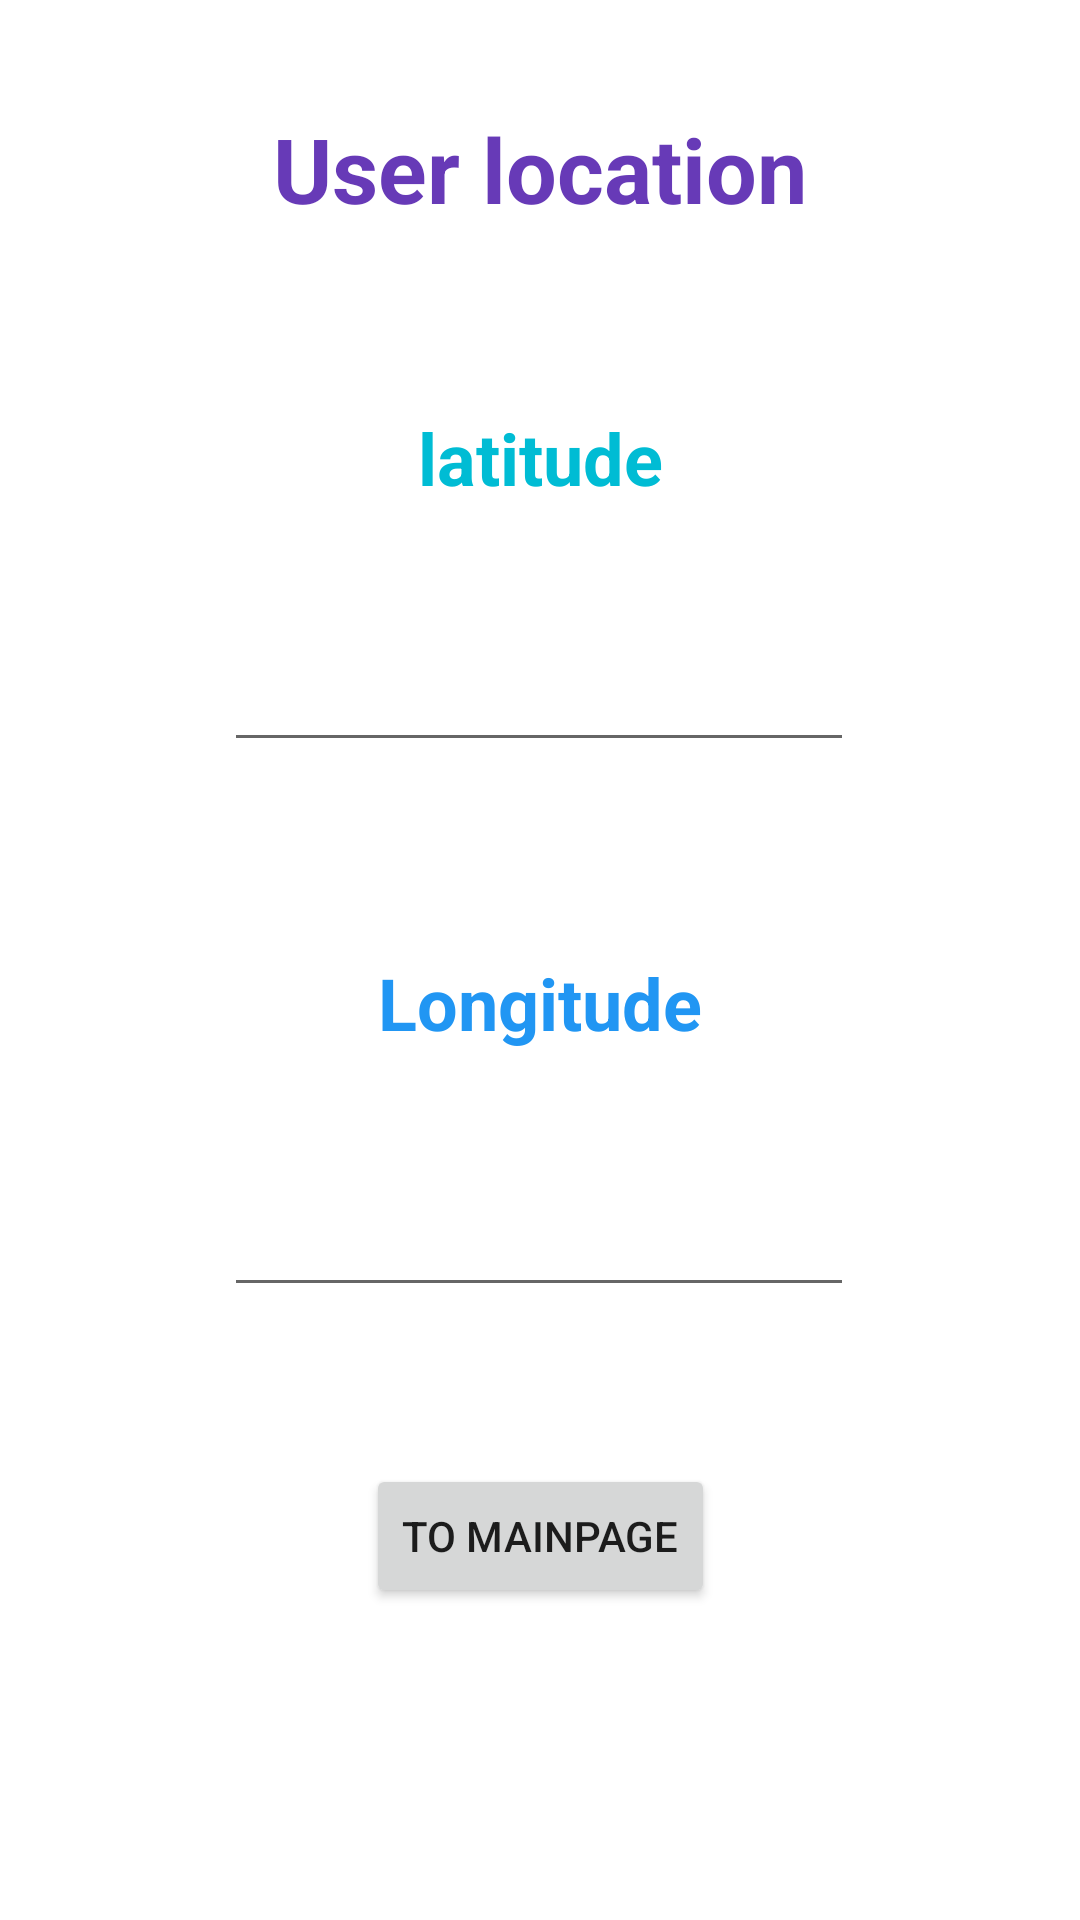

Android layout source for this screen:
<!-- AndroidManifest.xml: application theme Theme.AIRCITY -->
<!-- res/layout/location_me.xml -->
<?xml version="1.0" encoding="utf-8"?>
<androidx.constraintlayout.widget.ConstraintLayout
    xmlns:android="http://schemas.android.com/apk/res/android"
    xmlns:app="http://schemas.android.com/apk/res-auto"
    xmlns:tools="http://schemas.android.com/tools"
    android:layout_width="match_parent"
    android:layout_height="match_parent">


    <TextView
        android:id="@+id/textView3"
        android:layout_width="wrap_content"
        android:layout_height="wrap_content"
        android:layout_marginTop="36dp"
        android:text="User location"
        android:textColor="#673AB7"
        android:textSize="30sp"
        android:textStyle="bold"
        app:layout_constraintEnd_toEndOf="parent"
        app:layout_constraintStart_toStartOf="parent"
        app:layout_constraintTop_toTopOf="parent" />

    <TextView
        android:id="@+id/latLb"
        android:layout_width="wrap_content"
        android:layout_height="wrap_content"
        android:layout_marginTop="60dp"
        android:text="latitude"
        android:textColor="#00BCD4"
        android:textSize="24sp"
        android:textStyle="bold"
        app:layout_constraintEnd_toEndOf="parent"
        app:layout_constraintStart_toStartOf="parent"
        app:layout_constraintTop_toBottomOf="@+id/textView3" />

    <TextView
        android:id="@+id/longLb"
        android:layout_width="wrap_content"
        android:layout_height="wrap_content"
        android:layout_marginTop="64dp"
        android:text="Longitude"
        android:textColor="#2196F3"
        android:textSize="24sp"
        android:textStyle="bold"
        app:layout_constraintEnd_toEndOf="parent"
        app:layout_constraintStart_toStartOf="parent"
        app:layout_constraintTop_toBottomOf="@+id/latTxt" />

    <EditText
        android:id="@+id/latTxt"
        android:layout_width="wrap_content"
        android:layout_height="wrap_content"
        android:layout_marginTop="44dp"
        android:ems="10"
        android:inputType="textPersonName"
        android:textColor="#00BCD4"
        app:layout_constraintEnd_toEndOf="parent"
        app:layout_constraintHorizontal_bias="0.497"
        app:layout_constraintStart_toStartOf="parent"
        app:layout_constraintTop_toBottomOf="@+id/latLb" />

    <EditText
        android:id="@+id/lonTxt"
        android:layout_width="wrap_content"
        android:layout_height="wrap_content"
        android:layout_marginTop="44dp"
        android:ems="10"
        android:inputType="textPersonName"
        android:textColor="#2196F3"
        app:layout_constraintEnd_toEndOf="parent"
        app:layout_constraintHorizontal_bias="0.497"
        app:layout_constraintStart_toStartOf="parent"
        app:layout_constraintTop_toBottomOf="@+id/longLb" />

    <Button
        android:id="@+id/btomain"
        android:layout_width="wrap_content"
        android:layout_height="wrap_content"
        android:layout_marginBottom="104dp"
        android:text="To MainPage"
        app:layout_constraintBottom_toBottomOf="parent"
        app:layout_constraintEnd_toEndOf="parent"
        app:layout_constraintStart_toStartOf="parent" />
</androidx.constraintlayout.widget.ConstraintLayout>
<!-- resources referenced by this layout -->
<resources>
  <style name="Theme.AIRCITY" parent="Theme.MaterialComponents.DayNight.NoActionBar">
          
          <item name="colorPrimary">@color/purple_500</item>
          <item name="colorPrimaryVariant">@color/purple_700</item>
          <item name="colorOnPrimary">@color/white</item>
          
          <item name="colorSecondary">@color/teal_200</item>
          <item name="colorSecondaryVariant">@color/teal_700</item>
          <item name="colorOnSecondary">@color/black</item>
          
          <item name="android:statusBarColor" tools:targetApi="l">?attr/colorPrimaryVariant</item>
          
      </style>
  <!-- not gathered from this repository: default colours our renderer supplied (Android Studio template values) -->
  <color name="purple_500">#FF6200EE</color>
  <color name="purple_700">#FF3700B3</color>
  <color name="teal_200">#FF03DAC5</color>
  <color name="teal_700">#FF018786</color>
  <color name="black">#FF000000</color>
  <color name="white">#FFFFFFFF</color>
</resources>
